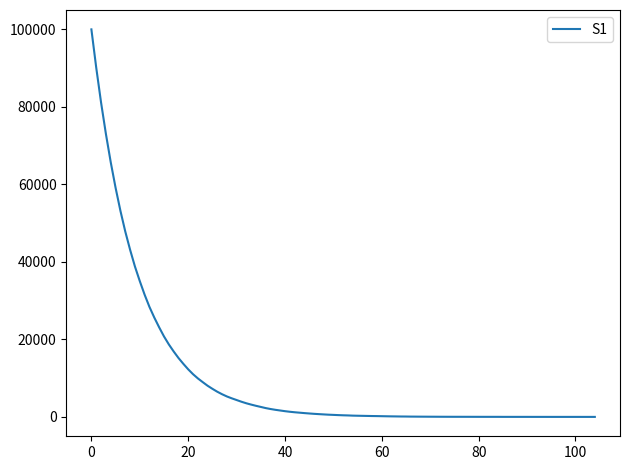

Write Python code to recreate this figure.
# https://github.com/karinsasaki/gillespie-algorithm-python/blob/master/build_your_own_gillespie_exercises.ipynb
# ^^^ Github example of stochastic implementation ^^^
# http://be150.caltech.edu/2016/handouts/gillespie_simulation.html
# ^^^ Example algorithm ^^^

# Implement a tau-leaping variant of the SSA   

import numpy as np
import scipy
from scipy.special import binom
from scipy import stats
from matplotlib import pyplot as plt # allow inline plot with %matplotlib inline

# tau-leaping SSA variant of an Irriversible Isomerisam process!  

# System of equations
""" S1 --> 0 == 1 --> 0
"""

# Need to initialise the discrete numbers of molecules???
popul_num = np.array([1.0E5])
# should use --> [1.0E5]

# ratios of starting materials for each reaction 
LHS = np.array([1])

# ratios of products for each reaction
RHS = np.matrix([0])

# stochastic rates of reaction
stoch_rate = np.array([1.0])

# Define the state change vector
state_change_array = np.asarray(RHS - LHS)

# Intitalise time variables
tmax = 20.0         # Maximum time
tao = 0.0           # array to store the time of the reaction.


# function to calcualte the propensity functions for each reaction
def propensity_calc(LHS, popul_num, stoch_rate):
    propensity = np.zeros(len(LHS))
    for row in range(len(LHS)):
            a = stoch_rate[row]     
            for i in range(len(popul_num)):
                if (popul_num[i] >= LHS[row]):       
                    binom_rxn = binom(popul_num[i], LHS[row])
                    a = a*binom_rxn
                else:
                    a = 0
                    break
            propensity[row] = a     
    return propensity

print(propensity_calc(LHS, popul_num, stoch_rate))



# Tau-leaping  method

delta_t = 0.1
epsi = 0.03
popul_num_all = [popul_num]
propensity = np.zeros(len(LHS))
rxn_vector = np.zeros(len(LHS))  


while tao < tmax:
    propensity = propensity_calc(LHS, popul_num, stoch_rate)        
    a0 = (sum(propensity))
    if a0 == 0.0:
        break
    # if reaction cannot fire corresponding element in rxn_vector should be zero --> tau leaping method 
    lam = (propensity_calc(LHS, popul_num, stoch_rate)*delta_t)
    rxn_vector = np.random.poisson(lam)    
    if tao + delta_t > tmax:
        break
    tao += delta_t  
    for j in range(len(rxn_vector)):
        state_change_lambda = np.squeeze(np.asarray(state_change_array[j])*rxn_vector[j]) 
        popul_num = popul_num + state_change_lambda
    new_propensity = propensity_calc(LHS, popul_num, stoch_rate)    
    for m in range(len(propensity)):
        for n in range(len(new_propensity)):
            propensity_check = propensity + state_change_lambda 
            if propensity_check - new_propensity >= epsi*a0:  
                print("The value of delta_t {} choosen is too large".format(delta_t))
                break
            else:
                # check if any num in popul_num is negative must stop simulation and reject leap
                if popul_num.any() < 0:
                    break   
                popul_num_all.append(popul_num)     


popul_num_all = np.array(popul_num_all)
for i, label in enumerate(['S1']):
    plt.plot(popul_num_all, label=label)
plt.legend()
plt.tight_layout()
plt.show()